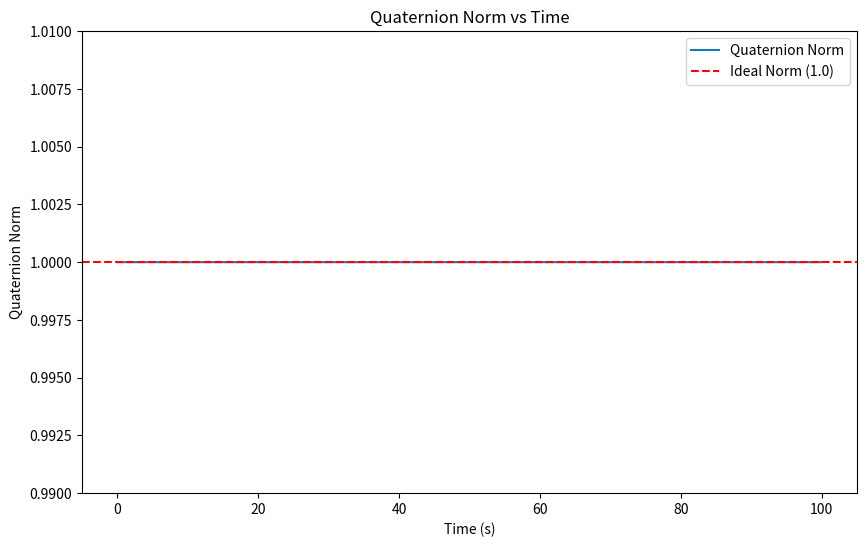
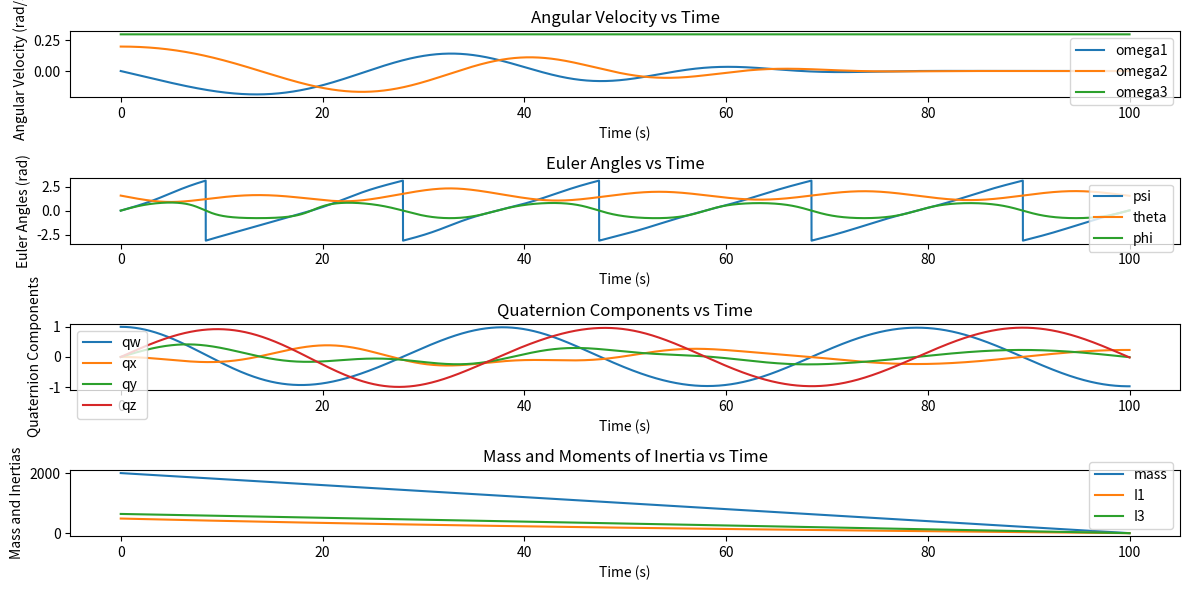
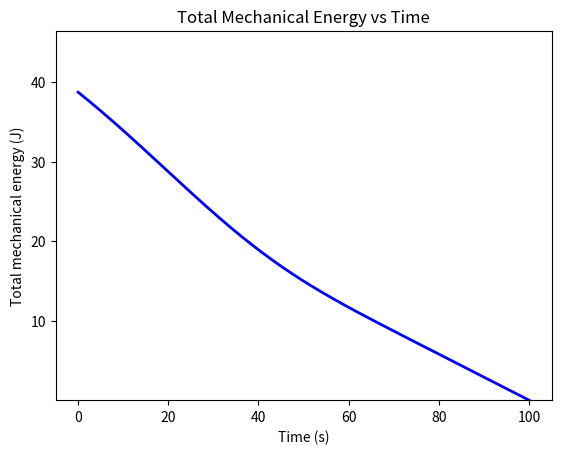
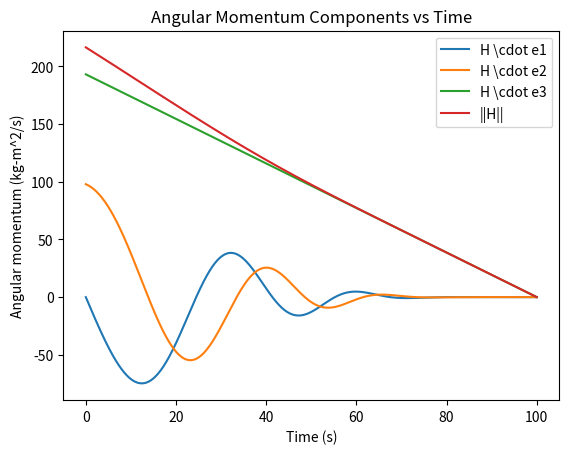
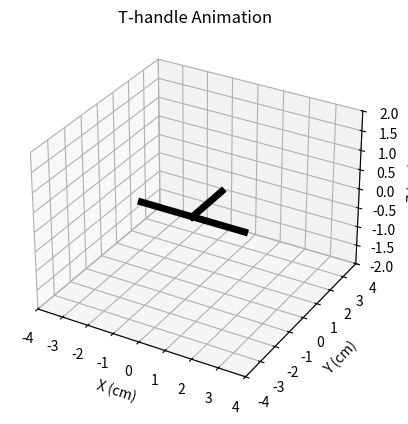
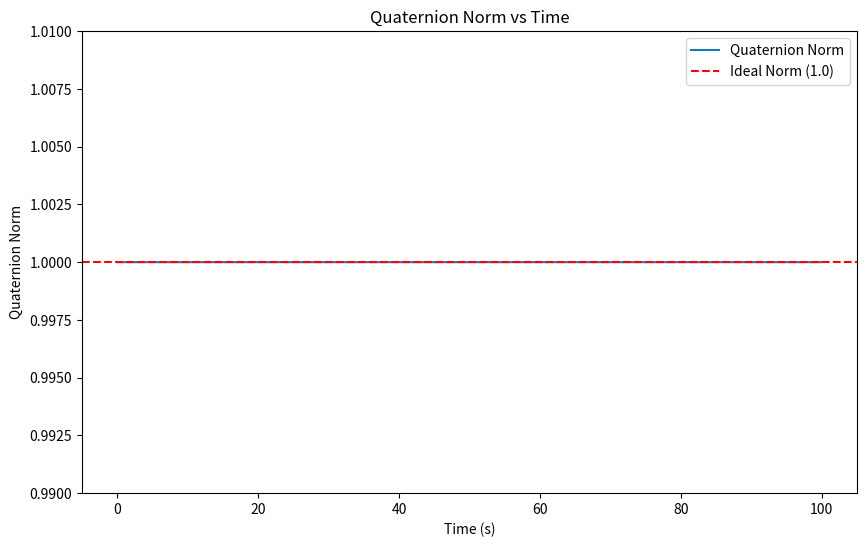

Write Python code to recreate these figures, in order.
import numpy as np
from scipy.integrate import solve_ivp
import matplotlib.pyplot as plt
from matplotlib.animation import FuncAnimation

# Define global variables
global h, R, w0, m_dot, z_dot
rho_ini = 1000
L = 1  # m
h = L / 2
z0 = h
R = 0.8 * L  # m
w0 = 0.2

# Initial angular rates
w10 = 0
w20 = w0
w30 = 0.3

# Initial mass properties
mf0 = np.pi * R**2 * L * rho_ini  # kg
I10 = mf0 * (R**2 / 4 + h**2 / 3)  # kg*m^2
I30 = mf0 * R**2 / 2  # kg*m^2
Theta0 = 0
F0 = 0
tb = 100  # s
m_dot = -mf0 / tb
z_dot = m_dot / (2 * rho_ini * np.pi * R**2)

# Quaternion initial conditions (representing no initial rotation)
q0 = [1, 0, 0, 0]  # (w, x, y, z)

# Combine initial conditions
Y0 = [mf0, I10, I30, w10, w20, w30, Theta0, F0, z0] + q0

# Define the differential equations (endburn)
def endburn(t, w):
    m, I1, I3, w1, w2, w3, Theta, F, z, qw, qx, qy, qz = w

    # Mass varying terms
    md = m_dot
    I1d = md * (R**2 / 4 + z**2)
    I3d = md * R**2 / 2

    # Distance of mass center from exit plane
    ze = 2 * h - z

    # Equations of motion for the axisymmetric cylinder undergoing uniform burn
    w1d = (I1 - I3) * w2 * w3 / I1 - (I1d - md * (ze**2 + R**2 / 4)) * w1 / I1
    w2d = -(I1 - I3) * w1 * w3 / I1 - (I1d - md * (ze**2 + R**2 / 4)) * w2 / I1
    w3d = -(I3d - md * R**2 / 2) * w3 / I3
    Thetad = (1 - I3 / I1) * w3
    Fd = -(I1d - md * (ze**2 + R**2 / 4)) / I1
    zd = md / m * z

    # Quaternion derivative
    omega_quat = np.array([0, w1, w2, w3])
    quat = np.array([qw, qx, qy, qz])
    quat_dot = 0.5 * np.array(quat_mult(quat, omega_quat))

    # Normalize quaternion to prevent drift
    quat_norm = np.linalg.norm(quat)
    if quat_norm > 0:
        print("resetting the norm because it is", quat_norm)
        quat /= quat_norm

    wd = [md, I1d, I3d, w1d, w2d, w3d, Thetad, Fd, zd] + quat_dot.tolist()

    return wd

# Function to multiply two quaternions
def quat_mult(q, r):
    """
    Multiply two quaternions q and r.
    """
    w1, x1, y1, z1 = q
    w2, x2, y2, z2 = r
    return [
        w1*w2 - x1*x2 - y1*y2 - z1*z2,
        w1*x2 + x1*w2 + y1*z2 - z1*y2,
        w1*y2 - x1*z2 + y1*w2 + z1*x2,
        w1*z2 + x1*y2 - y1*x2 + z1*w2
    ]

# Time span for the simulation
dt = 0.01
t_eval = np.arange(0, tb, dt)

# Solve the ODEs
sol = solve_ivp(endburn, [0, tb], Y0, t_eval=t_eval, atol=1e-9, rtol=1e-8)

# Check if the integration was successful
if sol.status == 0:
    print("Integration successful.")
else:
    print(f"Integration failed with status {sol.status}: {sol.message}")

# Print the final time to check if it reached the end of the burn time
print(f"Final time: {sol.t[-1]}")

# Extract results
t = sol.t
m = sol.y[0]
I1 = sol.y[1]
I3 = sol.y[2]
omega1 = sol.y[3]
omega2 = sol.y[4]
omega3 = sol.y[5]
Theta = sol.y[6]
F = sol.y[7]
z = sol.y[8]
qw, qx, qy, qz = sol.y[9], sol.y[10], sol.y[11], sol.y[12]

# Compute the quaternion norm and check for violations
quat_norm = np.sqrt(qw**2 + qx**2 + qy**2 + qz**2)
norm_violation_indices = np.where(np.abs(quat_norm - 1) > 1e-6)[0]

if len(norm_violation_indices) > 0:
    print(f"Quaternion constraint violated at time steps: {t[norm_violation_indices]}")
else:
    print("Quaternion constraint satisfied throughout the simulation.")

# Plot the quaternion norm over time
plt.figure(figsize=(10, 6))
plt.plot(t, quat_norm, label='Quaternion Norm')
plt.axhline(y=1.0, color='r', linestyle='--', label='Ideal Norm (1.0)')
plt.xlabel('Time (s)')
plt.ylabel('Quaternion Norm')
plt.title('Quaternion Norm vs Time')
plt.ylim([0.99, 1.01])  # Adjust y-limits for better visualization
plt.legend()
plt.show()

# Function to convert quaternion to Euler angles (Z-X-Z sequence)
def quat_to_euler_zxz(q):
    """
    Convert a quaternion to Euler angles (Z-X-Z sequence).
    """
    w, x, y, z = q
    # Compute the Euler angles
    psi = np.arctan2(2*(w*z + x*y), 1 - 2*(y**2 + z**2))
    theta = np.arccos(2*(w*y - z*x))
    phi = np.arctan2(2*(w*z + y*x), 1 - 2*(x**2 + y**2))
    return psi, theta, phi

# Extract Euler angles from quaternions
psi, theta, phi = np.zeros(len(qw)), np.zeros(len(qw)), np.zeros(len(qw))
for i in range(len(qw)):
    psi[i], theta[i], phi[i] = quat_to_euler_zxz([qw[i], qx[i], qy[i], qz[i]])

# Plot the results
plt.figure(figsize=(12, 6))

# Plot angular velocities
plt.subplot(4, 1, 1)
plt.plot(sol.t, omega1, label='omega1')
plt.plot(sol.t, omega2, label='omega2')
plt.plot(sol.t, omega3, label='omega3')
plt.xlabel('Time (s)')
plt.ylabel('Angular Velocity (rad/s)')
plt.title('Angular Velocity vs Time')
plt.legend()

# Plot Euler angles
plt.subplot(4, 1, 2)
plt.plot(sol.t, psi, label='psi')
plt.plot(sol.t, theta, label='theta')
plt.plot(sol.t, phi, label='phi')
plt.xlabel('Time (s)')
plt.ylabel('Euler Angles (rad)')
plt.title('Euler Angles vs Time')
plt.legend()

# Plot quaternions
plt.subplot(4, 1, 3)
plt.plot(sol.t, qw, label='qw')
plt.plot(sol.t, qx, label='qx')
plt.plot(sol.t, qy, label='qy')
plt.plot(sol.t, qz, label='qz')
plt.xlabel('Time (s)')
plt.ylabel('Quaternion Components')
plt.title('Quaternion Components vs Time')
plt.legend()

# Plot mass and moments of inertia
plt.subplot(4, 1, 4)
plt.plot(sol.t, m, label='mass')
plt.plot(sol.t, I1, label='I1')
plt.plot(sol.t, I3, label='I3')
plt.xlabel('Time (s)')
plt.ylabel('Mass and Inertias')
plt.title('Mass and Moments of Inertia vs Time')
plt.legend()

plt.tight_layout()
plt.show()

# Plot the T-handle's total mechanical energy over time
E = 0.5 * (I1 * omega1**2 + I1 * omega2**2 + I3 * omega3**2)

plt.figure()
plt.plot(sol.t, E, '-b', linewidth=2)
plt.xlabel('Time (s)')
plt.ylabel('Total mechanical energy (J)')
plt.ylim([min(E) * 0.8, max(E) * 1.2])  # Set fixed y-axis limits
plt.title('Total Mechanical Energy vs Time')
plt.show()

# Plot the components of the angular momentum about the mass center and the total angular momentum over time
H1 = I1 * omega1  # kg-m^2/s
H2 = I1 * omega2  # kg-m^2/s
H3 = I3 * omega3  # kg-m^2/s
H = np.sqrt(H1**2 + H2**2 + H3**2)  # kg-m^2/s

plt.figure()
plt.plot(sol.t, H1, label='H \cdot e1')
plt.plot(sol.t, H2, label='H \cdot e2')
plt.plot(sol.t, H3, label='H \cdot e3')
plt.plot(sol.t, H, label='||H||')
plt.xlabel('Time (s)')
plt.ylabel('Angular momentum (kg-m^2/s)')
plt.title('Angular Momentum Components vs Time')
plt.legend()
plt.show()

# Function to convert quaternion to rotation matrix
def quat_to_rot_matrix(q):
    """
    Convert a quaternion q to a rotation matrix.
    """
    w, x, y, z = q
    return np.array([
        [1 - 2*(y**2 + z**2), 2*(x*y - z*w), 2*(x*z + y*w)],
        [2*(x*y + z*w), 1 - 2*(x**2 + z**2), 2*(y*z - x*w)],
        [2*(x*z - y*w), 2*(y*z + x*w), 1 - 2*(x**2 + y**2)]
    ])

def animate_t_handle_quat(qw, qx, qy, qz, dt):
    # Specify dimensions for the T-handle
    LAG = 0.5  # cm
    LBC = 4  # cm
    LAD = 2  # cm

    # Initialize arrays to store the T-handle's orientation and key points
    e1 = np.zeros((3, len(qw)))
    e2 = np.zeros((3, len(qw)))
    e3 = np.zeros((3, len(qw)))
    xA, yA, zA = np.zeros(len(qw)), np.zeros(len(qw)), np.zeros(len(qw))
    xB, yB, zB = np.zeros(len(qw)), np.zeros(len(qw)), np.zeros(len(qw))
    xC, yC, zC = np.zeros(len(qw)), np.zeros(len(qw)), np.zeros(len(qw))
    xD, yD, zD = np.zeros(len(qw)), np.zeros(len(qw)), np.zeros(len(qw))

    # Calculate the orientation of the T-handle over time
    for k in range(len(qw)):
        q = [qw[k], qx[k], qy[k], qz[k]]
        R = quat_to_rot_matrix(q)
        e1[:, k] = R @ np.array([1, 0, 0])
        e2[:, k] = R @ np.array([0, 1, 0])
        e3[:, k] = R @ np.array([0, 0, 1])
        xA[k] = -LAG * e2[0, k]
        yA[k] = -LAG * e2[1, k]
        zA[k] = -LAG * e2[2, k]
        xB[k] = xA[k] + LBC / 2 * e1[0, k]
        yB[k] = yA[k] + LBC / 2 * e1[1, k]
        zB[k] = zA[k] + LBC / 2 * e1[2, k]
        xC[k] = xA[k] - LBC / 2 * e1[0, k]
        yC[k] = yA[k] - LBC / 2 * e1[1, k]
        zC[k] = zA[k] - LBC / 2 * e1[2, k]
        xD[k] = xA[k] + LAD * e2[0, k]
        yD[k] = yA[k] + LAD * e2[1, k]
        zD[k] = zA[k] + LAD * e2[2, k]

    # Set up the figure window
    fig = plt.figure()
    ax = fig.add_subplot(111, projection='3d')
    ax.set_xlabel('X (cm)')
    ax.set_ylabel('Y (cm)')
    ax.set_zlabel('Z (cm)')
    ax.set_xlim([-LBC, LBC])
    ax.set_ylim([-LBC, LBC])
    ax.set_zlim([-LAD, LAD])
    ax.set_title('T-handle Animation')

    # Draw the T-handle
    AD, = ax.plot([xA[0], xD[0]], [yA[0], yD[0]], [zA[0], zD[0]], 'k-', linewidth=5)
    BC, = ax.plot([xB[0], xC[0]], [yB[0], yC[0]], [zB[0], zC[0]], 'k-', linewidth=5)

    # Animate the T-handle's motion by updating the figure with its current orientation
    def update(k):
        AD.set_data([xA[k], xD[k]], [yA[k], yD[k]])
        AD.set_3d_properties([zA[k], zD[k]])
        BC.set_data([xB[k], xC[k]], [yB[k], yC[k]])
        BC.set_3d_properties([zB[k], zC[k]])
        return AD, BC,

    ani = FuncAnimation(fig, update, frames=len(qw), interval=dt * 1000, blit=True)
    plt.show()

# Example usage
# Assuming `qw`, `qx`, `qy`, `qz` are the quaternion components obtained from the previous solution
animate_t_handle_quat(qw, qx, qy, qz, dt)

# Plot the quaternion norm over time
plt.figure(figsize=(10, 6))
plt.plot(t, quat_norm, label='Quaternion Norm')
plt.axhline(y=1.0, color='r', linestyle='--', label='Ideal Norm (1.0)')
plt.xlabel('Time (s)')
plt.ylabel('Quaternion Norm')
plt.title('Quaternion Norm vs Time')
plt.ylim([0.99, 1.01])  # Adjust y-limits for better visualization
plt.legend()
plt.show()

